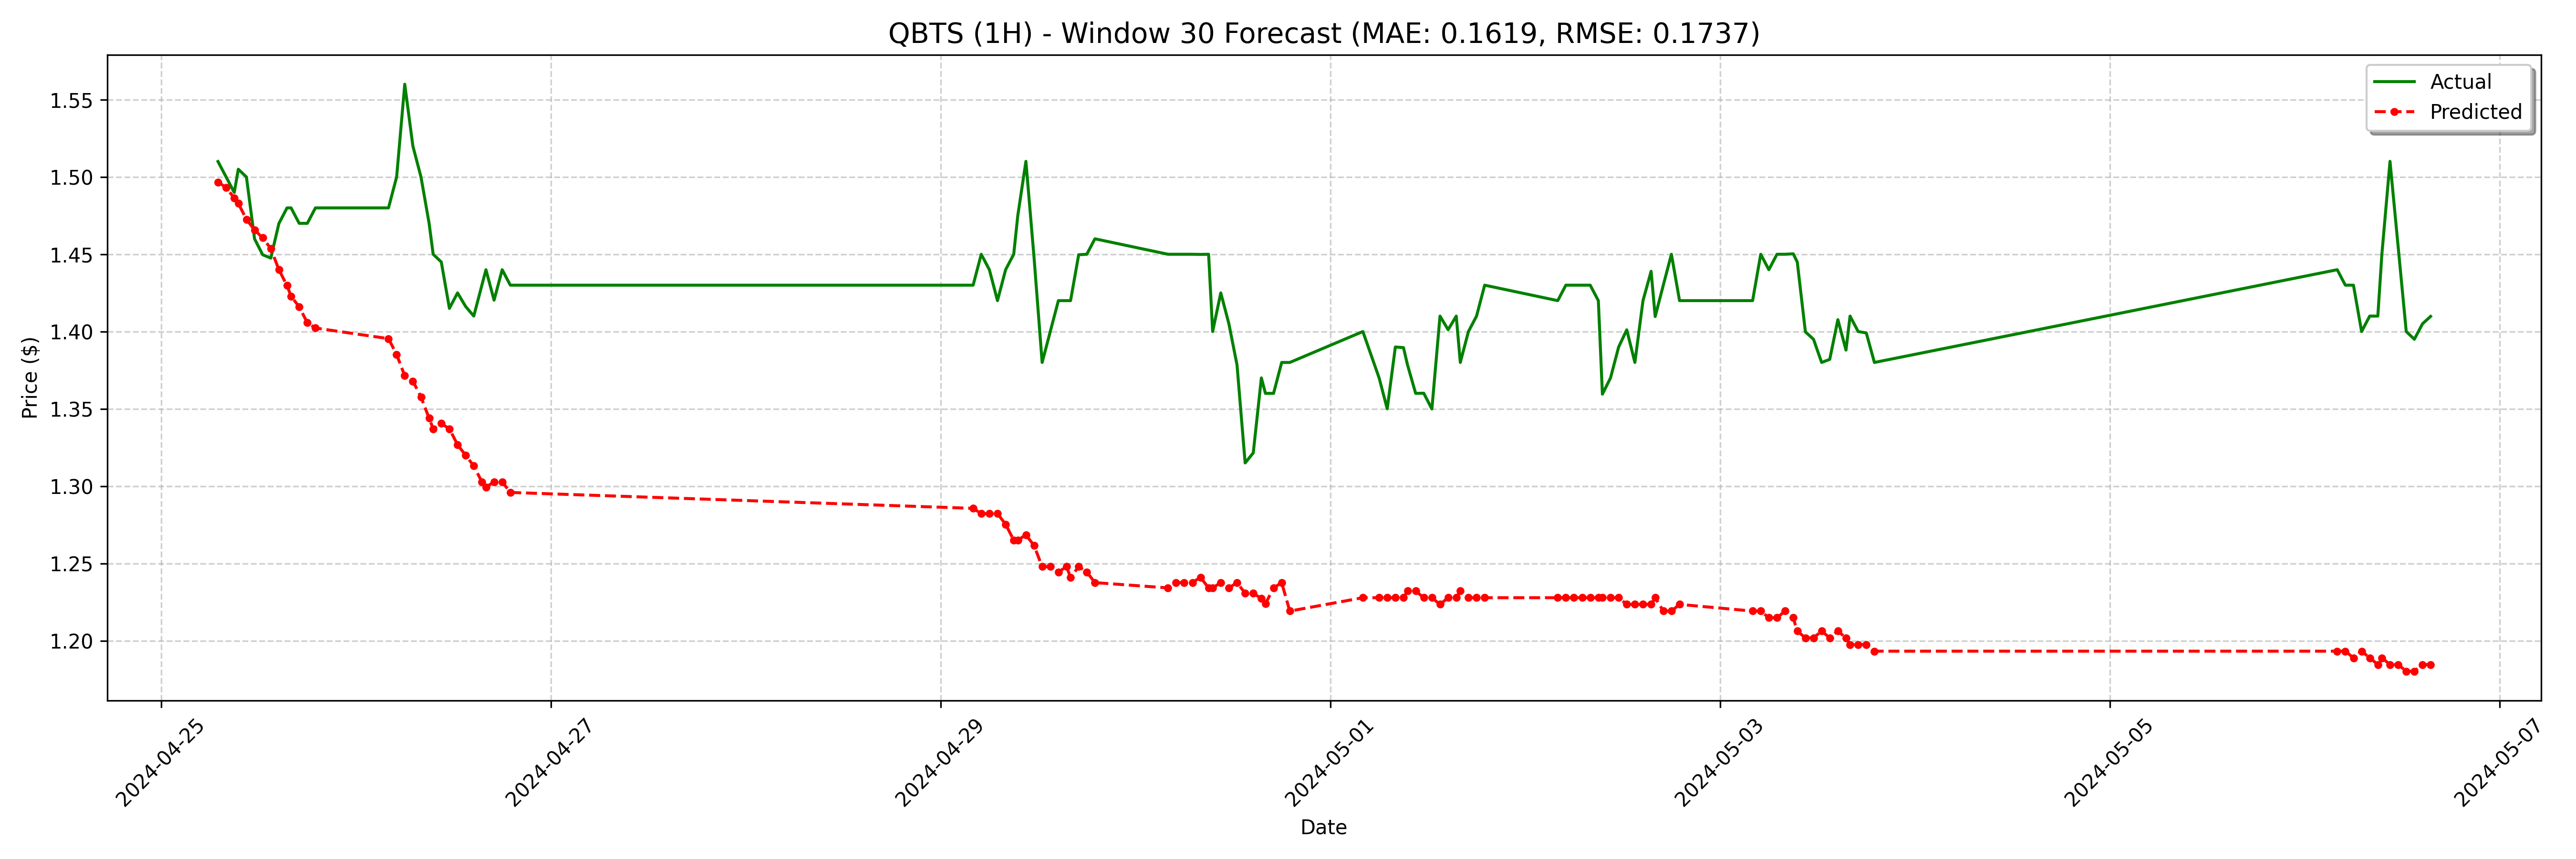

Source data for this figure (header and first rows):
date, actual, forecast
2024-04-25 07:00:00-04:00, 1.51, 1.497
2024-04-25 08:00:00-04:00, 1.5, 1.493
2024-04-25 09:00:00-04:00, 1.49, 1.486
2024-04-25 09:30:00-04:00, 1.505, 1.483
2024-04-25 10:30:00-04:00, 1.5, 1.473
2024-04-25 11:30:00-04:00, 1.46, 1.466
2024-04-25 12:30:00-04:00, 1.45, 1.461
2024-04-25 13:30:00-04:00, 1.448, 1.454
2024-04-25 14:30:00-04:00, 1.47, 1.44
2024-04-25 15:30:00-04:00, 1.48, 1.43
2024-04-25 16:00:00-04:00, 1.48, 1.423
2024-04-25 17:00:00-04:00, 1.47, 1.416
2024-04-25 18:00:00-04:00, 1.47, 1.406
2024-04-25 19:00:00-04:00, 1.48, 1.402
2024-04-26 04:00:00-04:00, 1.48, 1.395
2024-04-26 05:00:00-04:00, 1.5, 1.385
2024-04-26 06:00:00-04:00, 1.56, 1.371
2024-04-26 07:00:00-04:00, 1.52, 1.368
2024-04-26 08:00:00-04:00, 1.5, 1.358
2024-04-26 09:00:00-04:00, 1.47, 1.344
2024-04-26 09:30:00-04:00, 1.45, 1.337
2024-04-26 10:30:00-04:00, 1.445, 1.341
2024-04-26 11:30:00-04:00, 1.415, 1.337
2024-04-26 12:30:00-04:00, 1.425, 1.327
2024-04-26 13:30:00-04:00, 1.416, 1.32
2024-04-26 14:30:00-04:00, 1.41, 1.313
2024-04-26 15:30:00-04:00, 1.43, 1.303
2024-04-26 16:00:00-04:00, 1.44, 1.299
2024-04-26 17:00:00-04:00, 1.42, 1.303
2024-04-26 18:00:00-04:00, 1.44, 1.303
2024-04-26 19:00:00-04:00, 1.43, 1.296
2024-04-29 04:00:00-04:00, 1.43, 1.286
2024-04-29 05:00:00-04:00, 1.45, 1.282
2024-04-29 06:00:00-04:00, 1.44, 1.282
2024-04-29 07:00:00-04:00, 1.42, 1.282
2024-04-29 08:00:00-04:00, 1.44, 1.275
2024-04-29 09:00:00-04:00, 1.45, 1.265
2024-04-29 09:30:00-04:00, 1.475, 1.265
2024-04-29 10:30:00-04:00, 1.51, 1.268
2024-04-29 11:30:00-04:00, 1.448, 1.262
2024-04-29 12:30:00-04:00, 1.38, 1.248
2024-04-29 13:30:00-04:00, 1.4, 1.248
2024-04-29 14:30:00-04:00, 1.42, 1.244
2024-04-29 15:30:00-04:00, 1.42, 1.248
2024-04-29 16:00:00-04:00, 1.42, 1.241
2024-04-29 17:00:00-04:00, 1.45, 1.248
2024-04-29 18:00:00-04:00, 1.45, 1.244
2024-04-29 19:00:00-04:00, 1.46, 1.238
2024-04-30 04:00:00-04:00, 1.45, 1.234
2024-04-30 05:00:00-04:00, 1.45, 1.238
2024-04-30 06:00:00-04:00, 1.45, 1.238
2024-04-30 07:00:00-04:00, 1.45, 1.238
2024-04-30 08:00:00-04:00, 1.45, 1.241
2024-04-30 09:00:00-04:00, 1.45, 1.234
2024-04-30 09:30:00-04:00, 1.4, 1.234
2024-04-30 10:30:00-04:00, 1.425, 1.238
2024-04-30 11:30:00-04:00, 1.405, 1.234
2024-04-30 12:30:00-04:00, 1.378, 1.238
2024-04-30 13:30:00-04:00, 1.315, 1.231
2024-04-30 14:30:00-04:00, 1.321, 1.231
... 68 more rows
